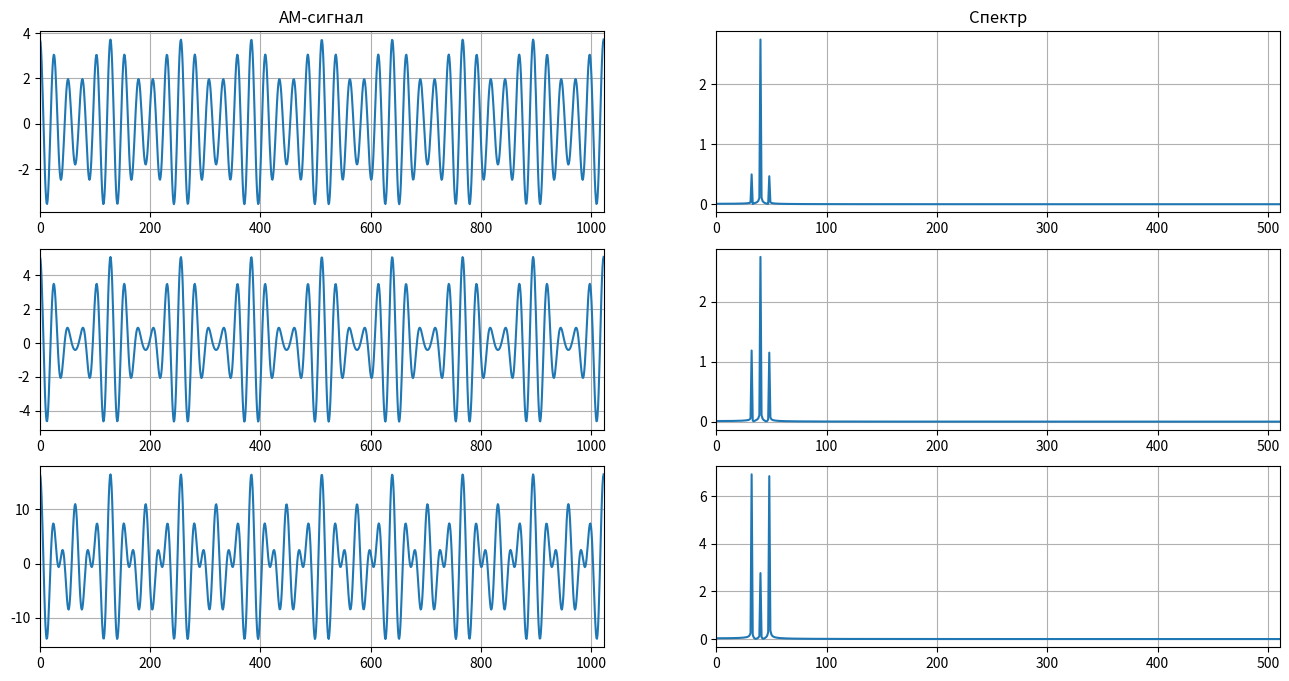

Source code (Python):
import numpy as np
import matplotlib.pyplot as plt
from scipy.fftpack import fft, ifft, fftshift, rfft

# функция АМ-сигнала
def signal_am(amp=1.0, km=0.25, fc=10.0, fs=2.0, period=100):
    """
    Параметры
    ----------
    amp : float
        амплитуда несущего колебания
    km : float
         коэффициент модуляции 0 <= km < 1
    fc : float
        частота несущего сигнала
    fs : float
        частота модулирующего (информационного) сигнала
    period : integer
        Количество точек для сигнала (такое же, как период)
    """
    tt = 2.0 * np.pi * np.linspace(0, 1, period)
    return amp * (1 + km * np.cos(fs * tt)) * np.cos(fc * tt)


N = 1024

# Генерирование AM-сигнала

fc = 40  # Частоты несущего сигнала
fs = 8# Частота модуляции
km = [0.35, 0.85, 5] #коэффициент модуляции

sig = [signal_am(amp=2.75, km=i, fc=fc, fs=fs, period=N) for i in km]

# Вычисление спектра мощности
sft = np.abs(fft(sig, axis=1)) / N / 0.5

plt.figure(figsize=(16, 8))
for i, freq in enumerate(km):
    plt.subplot(len(km), 2, 2 * i + 1)
    if i == 0:
        plt.title('AM-сигнал')
    plt.plot(sig[i])
    plt.xlim([0, N - 1])
    plt.grid(True)

    plt.subplot(len(km), 2, 2 * i + 2)
    if i == 0:
        plt.title('Спектр')
    plt.plot(sft[i])
    plt.xlim([0, N // 2 - 1])
    plt.grid(True)
plt.show()